4-way image classification set "data" from GitHub (SumitSharma2210/Image-Classification-using-pythorch); label vocabulary: coin 1, coin 10, coin 2, coin 5.

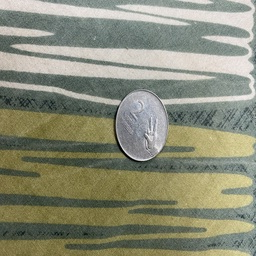
Label: coin 2

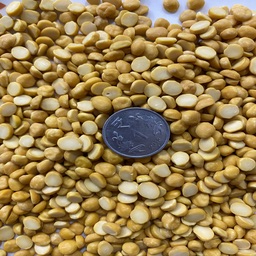
Label: coin 1

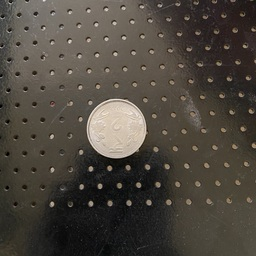
Label: coin 2

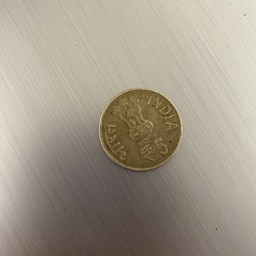
Label: coin 5

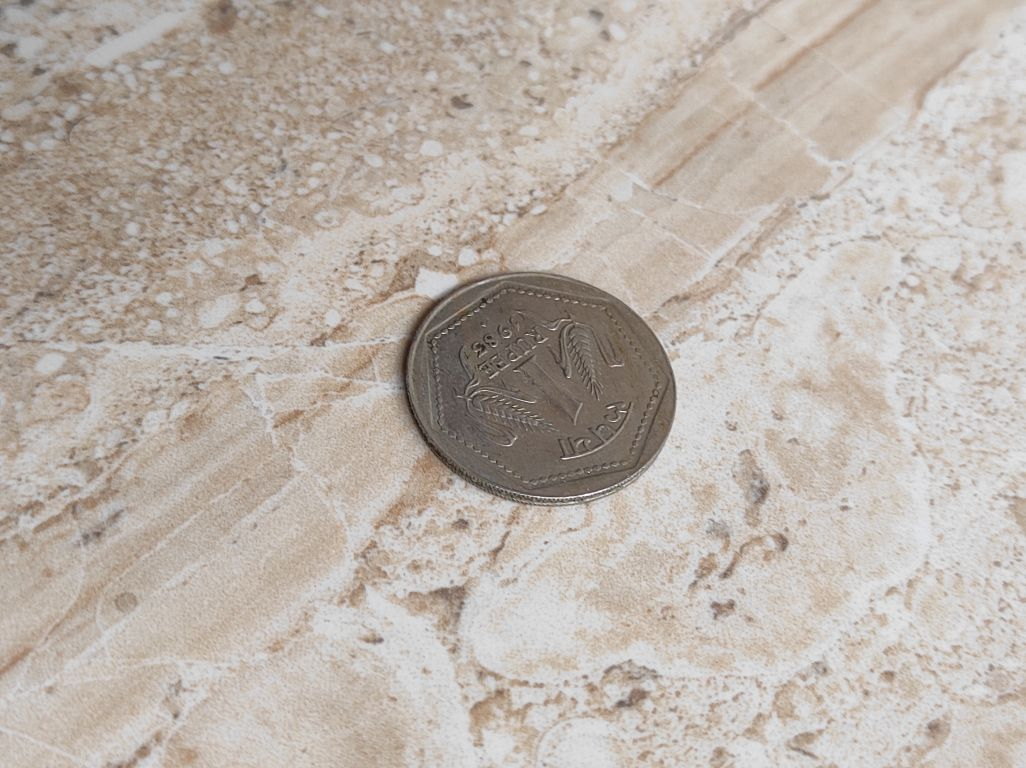
Label: coin 1

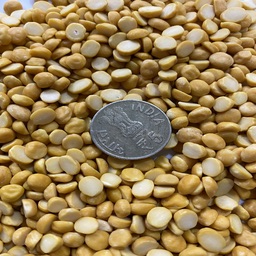
Label: coin 5
